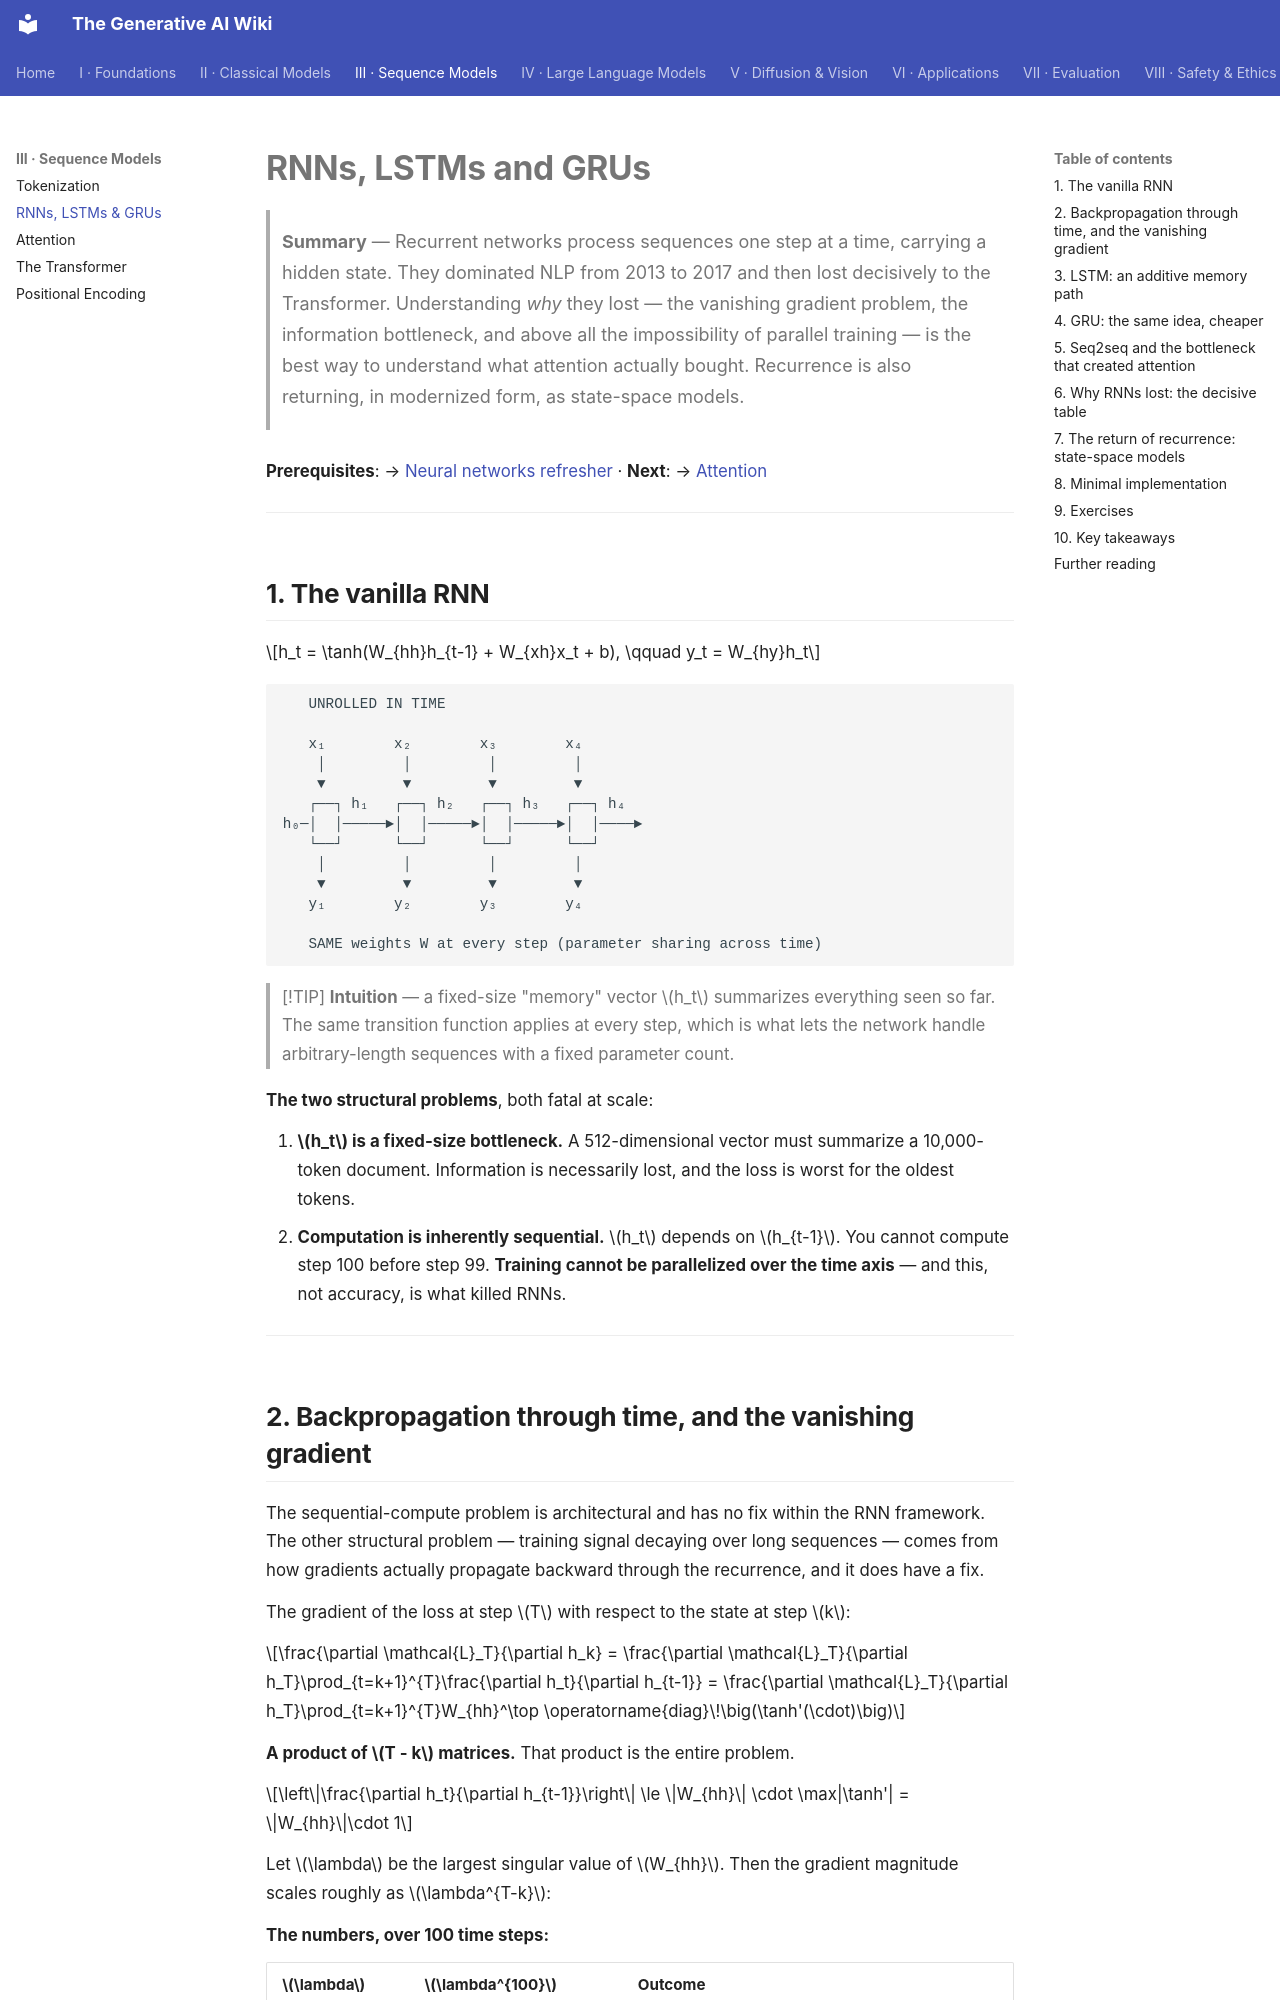

repository: Kirito-Excalibur/GenerativeAIDocs · page: 03-sequence-models/02-rnn-lstm-gru/index.html · generator: mkdocs

# RNNs, LSTMs and GRUs

> **Summary** — Recurrent networks process sequences one step at a time, carrying a hidden state.
> They dominated NLP from 2013 to 2017 and then lost decisively to the Transformer. Understanding
> *why* they lost — the vanishing gradient problem, the information bottleneck, and above all the
> impossibility of parallel training — is the best way to understand what attention actually
> bought. Recurrence is also returning, in modernized form, as state-space models.

**Prerequisites**: → [Neural networks refresher](../01-foundations/04-neural-network-refresher.md) · **Next**: → [Attention](03-attention.md)

---

## 1. The vanilla RNN

$$h_t = \tanh(W_{hh}h_{t-1} + W_{xh}x_t + b), \qquad y_t = W_{hy}h_t$$

```
   UNROLLED IN TIME

   x₁        x₂        x₃        x₄
    │         │         │         │
    ▼         ▼         ▼         ▼
   ┌──┐ h₁   ┌──┐ h₂   ┌──┐ h₃   ┌──┐ h₄
h₀─│  │─────►│  │─────►│  │─────►│  │────►
   └──┘      └──┘      └──┘      └──┘
    │         │         │         │
    ▼         ▼         ▼         ▼
   y₁        y₂        y₃        y₄

   SAME weights W at every step (parameter sharing across time)
```

> [!TIP]
> **Intuition** — a fixed-size "memory" vector $h_t$ summarizes everything seen so far. The same
> transition function applies at every step, which is what lets the network handle arbitrary-length
> sequences with a fixed parameter count.

**The two structural problems**, both fatal at scale:

1. **$h_t$ is a fixed-size bottleneck.** A 512-dimensional vector must summarize a 10,000-token
   document. Information is necessarily lost, and the loss is worst for the oldest tokens.
2. **Computation is inherently sequential.** $h_t$ depends on $h_{t-1}$. You cannot compute step
   100 before step 99. **Training cannot be parallelized over the time axis** — and this, not
   accuracy, is what killed RNNs.

---
